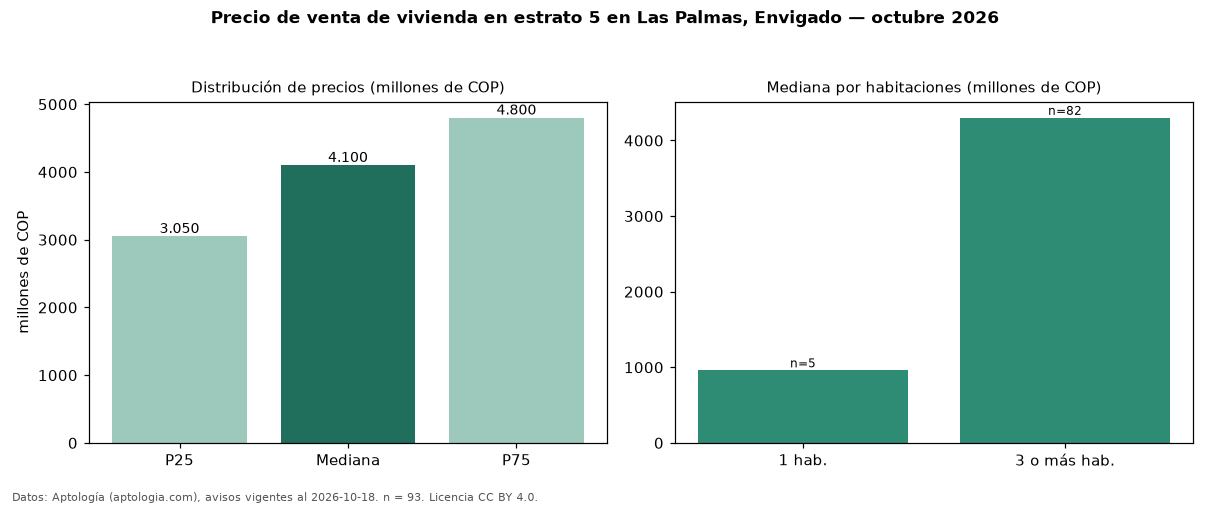

Values plotted in this chart, from the file beside it:
seccion, metrica, valor, moneda, n
precio, p25, 3050000000, COP, 93
precio, mediana, 4100000000, COP, 93
precio, p75, 4800000000, COP, 93
precio, minimo, 835000000, COP, 93
precio, maximo, 7200000000, COP, 93
m2, mediana_precio_m2, 9776536, COP, 85
m2, area_mediana_m2, 440.0, m2, 85
admin, mediana_admin_mes, 1000000, COP, 59
banos, mediana_banos, 5.0, , 
parqueadero, pct_con_parqueadero, 100.0, %, 91
estrato, estrato_mas_frecuente, 5, , 93
habitaciones, 1, 960000000, COP, 5
habitaciones, 3+, 4300000000, COP, 82
fuente, fecha_datos, 2026-10-18, , 
fuente, atribucion, https://www.aptologia.com/venta/envigado…, , 
fuente, licencia, CC BY 4.0, , 
